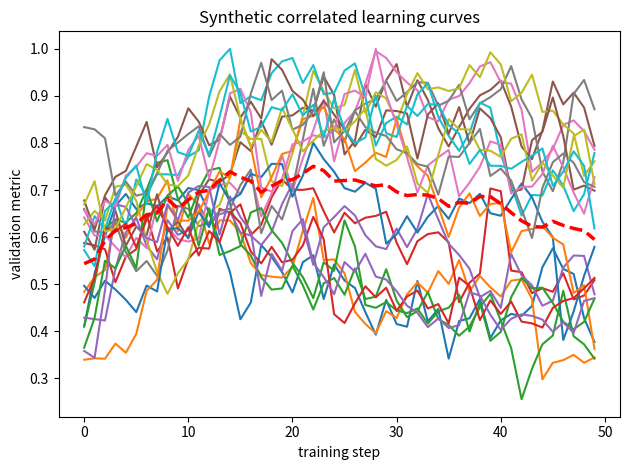

Generate this figure with matplotlib:
import numpy as np
import matplotlib.pyplot as plt
from scipy.ndimage import gaussian_filter1d

def make_base_curve(t, rng):
    """
    Draws a single ‘learning-curve-shaped’ function that:
        – rises, peaks, then tails off
    Uses a simple (t^α)*exp(-βt) parametric form.
    """
    # α = rng.uniform(1.5, 4.5)          # controls how quickly it rises
    # β = rng.uniform(3.0, 8.0)          # controls how quickly it falls
    α = rng.uniform(1, 4)          # controls how quickly it rises
    β = rng.uniform(4, 8)          # controls how quickly it falls
    base = (t ** α) * np.exp(-β * t)
    base /= base.max()                 # normalise to [0,1]
    shift = rng.uniform(0.4, 0.8)    # shift entire curve up
    scale = rng.uniform(0.2, 0.4)    # scale the hump height
    return shift + scale * base        # final prototype

def generate_learning_curves(n_steps=50,
                             n_curves=20, *,
                             avg_cluster_size=3,
                             cluster_size_var=1.0,
                             noise_level=0.075,
                             noise_smoothing=1.0,
                             jitter=0.05,
                             return_clusters=False,
                             seed=None):
    """
    Synthetic, correlated learning curves.

    Parameters
    ----------
    n_steps         int
        Number of time-steps (x-axis) per curve.
    n_curves         int
        Total number of curves to generate.
    avg_cluster_size float
        Target average number of curves per cluster.
    cluster_size_var float
        Variance in cluster sizes (higher = more variation).
    noise_level      float
        Std-dev of raw white noise added to each curve.
    noise_smoothing  float
        σ for Gaussian smoothing of the noise (higher ⇒ smoother).
    seed             int | None
        RNG seed for reproducibility.

    Returns
    -------
    t        (n_steps,)          – common x-axis (0 … 1)
    curves   (n_curves, n_steps)
    group_id (n_curves,)         – integer label per curve
    """
    rng = np.random.default_rng(seed)
    t = np.linspace(0.0, 1.0, n_steps)          # "training steps"

    # Determine number of clusters and their sizes
    n_clusters = max(1, round(n_curves / avg_cluster_size))
    
    # Generate random cluster sizes that sum to n_curves
    cluster_sizes = []
    remaining = n_curves
    
    for i in range(n_clusters - 1):
        # Generate a size with some randomness around the average
        size = max(1, round(avg_cluster_size + rng.normal(0, cluster_size_var)))
        # Make sure we don't exceed remaining curves
        size = min(size, remaining - (n_clusters - i - 1))
        cluster_sizes.append(size)
        remaining -= size
    
    # Add the last cluster with remaining curves
    cluster_sizes.append(remaining)
    
    # Shuffle the cluster sizes for more randomness
    rng.shuffle(cluster_sizes)
    
    curves   = []
    group_id = []

    for g, n_curves_in_cluster in enumerate(cluster_sizes):
        prototype = make_base_curve(t, rng)     # cluster latent
        for _ in range(n_curves_in_cluster):
            noise = rng.normal(0.0, noise_level, size=n_steps)
            noise = gaussian_filter1d(noise, noise_smoothing)
            # add uniform jitter to each point
            noise += rng.uniform(-jitter, jitter, size=n_steps)
            curve = prototype + noise
            curve -= max(0, curve.max() - 1)
            curves.append(curve)
            group_id.append(g)

    curves = np.vstack(curves)
    x_steps = np.arange(curves.shape[1])
    if return_clusters:
        return x_steps, curves.T, np.asarray(group_id)
    else:
        return x_steps, curves.T


# ---------------------------------------------------------------------
# Quick demonstration – generate and plot synthetic curves
# ---------------------------------------------------------------------
if __name__ == "__main__":
    t, curves, ids = generate_learning_curves(return_clusters=True, noise_smoothing=1, noise_level=0.1)

    for g in np.unique(ids):
        mask = ids == g
        plt.plot(t, curves.T[mask].T)        # one colour per group

    plt.plot(t, curves.T.mean(axis=0), "--", linewidth=2.5, color="red")
    plt.xlabel("training step")
    plt.ylabel("validation metric")
    plt.title("Synthetic correlated learning curves")
    plt.tight_layout()
    plt.show()
